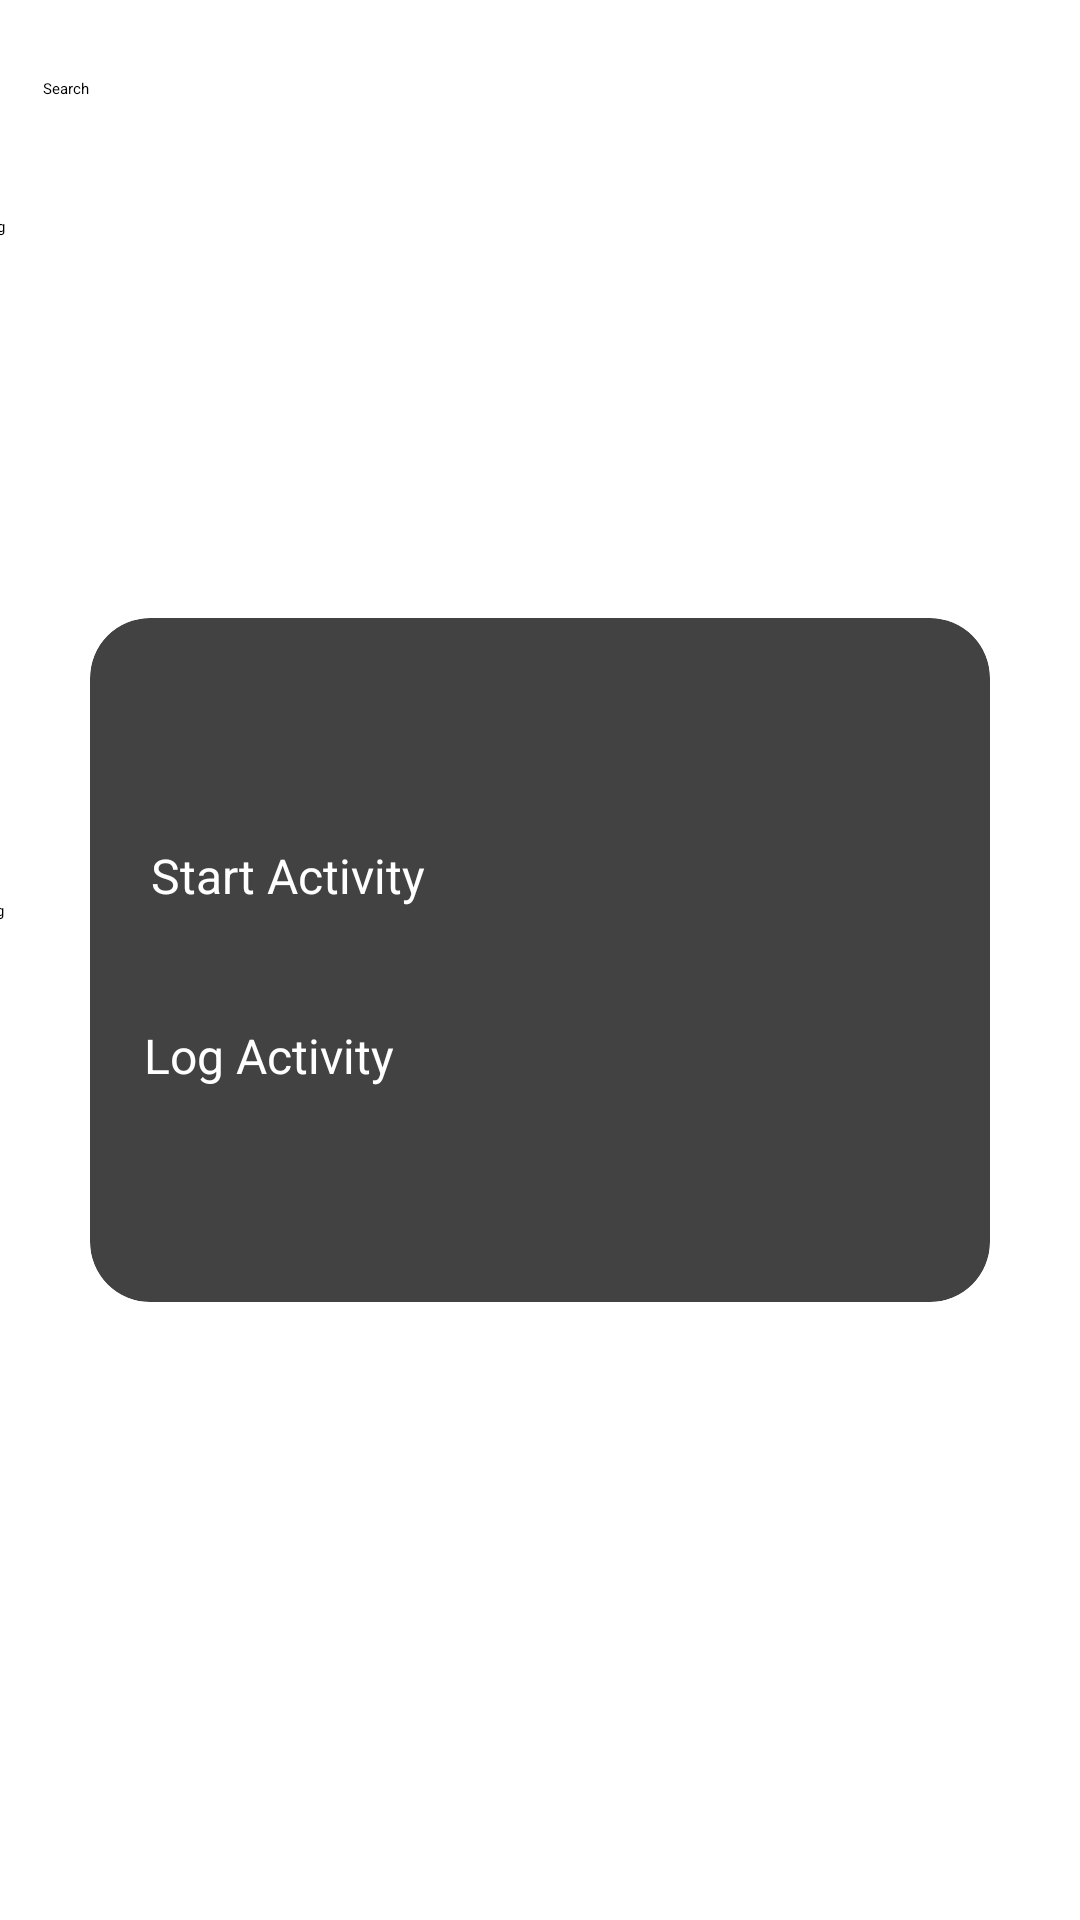

Write the Android layout XML for this screen, with the resource values it uses.
<!-- AndroidManifest.xml: application theme Theme.BMICal -->
<!-- res/layout/activity_goals.xml -->
<?xml version="1.0" encoding="utf-8"?>
<androidx.constraintlayout.widget.ConstraintLayout
    xmlns:android="http://schemas.android.com/apk/res/android"
    xmlns:app="http://schemas.android.com/apk/res-auto"
    xmlns:tools="http://schemas.android.com/tools"
    android:layout_width="match_parent"
    android:layout_height="match_parent"
    android:background="@color/white"
    tools:context=".GoalsActivity"
    tools:ignore="ExtraText">
    >



    <LinearLayout
        android:id="@+id/searchBar"
        android:layout_width="364dp"
        android:layout_height="52dp"
        android:layout_margin="10dp"
        android:background="@drawable/rounded_background"
        android:elevation="4dp"
        android:orientation="horizontal"
        android:padding="8dp"
        app:layout_constraintBottom_toBottomOf="parent"
        app:layout_constraintEnd_toEndOf="parent"
        app:layout_constraintStart_toStartOf="parent"
        app:layout_constraintTop_toTopOf="parent"
        app:layout_constraintVertical_bias="0.0">

        <EditText
            android:id="@+id/search_input"
            android:layout_width="0dp"
            android:layout_height="wrap_content"
            android:layout_weight="1"
            android:background="@null"
            android:hint="Search"
            android:padding="8dp"
            tools:ignore="Autofill,HardcodedText,TextFields,TouchTargetSizeCheck" />

        <ImageView
            android:id="@+id/search_icon"
            android:layout_width="30dp"
            android:layout_height="30dp"
            android:padding="5dp"
            android:src="@drawable/searchinterfacesymbol"
            tools:ignore="ContentDescription" />
    </LinearLayout>

    <LinearLayout
        android:id="@+id/activity_list"
        android:layout_width="404dp"
        android:layout_height="701dp"
        android:layout_margin="10dp"
        android:orientation="vertical"
        app:layout_constraintEnd_toEndOf="parent"
        app:layout_constraintStart_toStartOf="parent"
        app:layout_constraintTop_toBottomOf="@id/searchBar">


        <Button
            android:id="@+id/btn_swimming"

            android:layout_width="match_parent"
            android:layout_height="76dp"
            android:backgroundTint="@color/light_blue"
            android:text="Swimming"
            android:textColor="@color/black"

            android:textColorLink="#F44336"
            tools:ignore="HardcodedText" />

        <Button
            android:id="@+id/btn_cycling"
            android:layout_width="match_parent"
            android:layout_height="76dp"
            android:backgroundTint="@color/light_blue"

            android:text="Cycling"
            android:textColor="@color/black"
            tools:ignore="HardcodedText" />

        <Button
            android:id="@+id/btn_hiking"
            android:layout_width="match_parent"
            android:layout_height="76dp"
            android:backgroundTint="@color/light_blue"

            android:text="Haiking"
            android:textColor="@color/black"
            tools:ignore="HardcodedText" />

        <Button
            android:id="@+id/swimming"
            android:layout_width="match_parent"
            android:layout_height="76dp"
            android:backgroundTint="@color/light_blue"

            android:text="swimming"
            android:textColor="@color/black"
            tools:ignore="HardcodedText" />

        <Button
            android:id="@+id/yoga1"
            android:layout_width="match_parent"
            android:layout_height="76dp"
            android:backgroundTint="@color/light_blue"

            android:text="Yoga"
            android:textColor="@color/black"
            tools:ignore="HardcodedText" />

        <Button
            android:id="@+id/Zumba2"
            android:layout_width="match_parent"
            android:layout_height="76dp"

            android:backgroundTint="@color/light_blue"
            android:text="Zumba"
            android:textColor="@color/black"
            tools:ignore="HardcodedText" />

        <Button
            android:id="@+id/hiking"
            android:layout_width="match_parent"
            android:layout_height="76dp"
            android:backgroundTint="@color/light_blue"
            android:text="Hiking"
            android:textColor="@color/black"
            tools:ignore="HardcodedText" />

        <Button
            android:id="@+id/jogging"
            android:layout_width="match_parent"
            android:layout_height="76dp"
            android:backgroundTint="@color/light_blue"
            android:text="jogging"
            android:textColor="@color/black"
            tools:ignore="HardcodedText" />

        <Button
            android:id="@+id/yoga"
            android:layout_width="match_parent"
            android:layout_height="76dp"
            android:backgroundTint="@color/light_blue"

            android:text="Yoga"
            android:textColor="@color/black"
            tools:ignore="HardcodedText" />

        <Button
            android:id="@+id/Zumba"
            android:layout_width="match_parent"
            android:layout_height="76dp"

            android:backgroundTint="@color/light_blue"
            android:text="Zumba"
            android:textColor="@color/black"
            tools:ignore="HardcodedText" />


    </LinearLayout>

    
    <androidx.cardview.widget.CardView
        android:id="@+id/popup_card"
        android:layout_width="300dp"
        android:layout_height="wrap_content"
        android:background="@android:color/white"
        android:padding="16dp"
        android:visibility="visible"
        app:cardCornerRadius="20dp"
        app:cardElevation="10dp"
        app:layout_constraintBottom_toBottomOf="parent"
        app:layout_constraintEnd_toEndOf="parent"
        app:layout_constraintStart_toStartOf="parent"
        app:layout_constraintTop_toTopOf="parent">

        <LinearLayout
            android:layout_width="325dp"
            android:layout_height="153dp"
            android:layout_marginTop="75dp"
            android:gravity="center_horizontal"
            android:orientation="vertical">


            <Button
                android:id="@+id/btn_start_activity"
                android:layout_width="254dp"
                android:layout_height="50dp"
                android:layout_marginRight="15dp"
                android:layout_marginBottom="10dp"
                android:backgroundTint="#2E2A66"
                android:text="Start Activity"
                android:textColor="@android:color/white"
                android:textSize="16sp"
                tools:ignore="HardcodedText,RtlHardcoded" />

            <Button
                android:id="@+id/btn_log_activity"
                android:layout_width="259dp"
                android:layout_height="50dp"
                android:layout_marginRight="15dp"
                android:backgroundTint="#1E7D32"
                android:text="Log Activity"
                android:textColor="@android:color/white"
                android:textSize="16sp"
                tools:ignore="HardcodedText,RtlHardcoded" />
        </LinearLayout>
    </androidx.cardview.widget.CardView>

</androidx.constraintlayout.widget.ConstraintLayout>
<!-- resources referenced by this layout -->
<resources>
  <color name="black">#FF000000</color>
  <color name="light_blue">#E8F6FF</color>
  <color name="white">#FFFFFFFF</color>
</resources>
